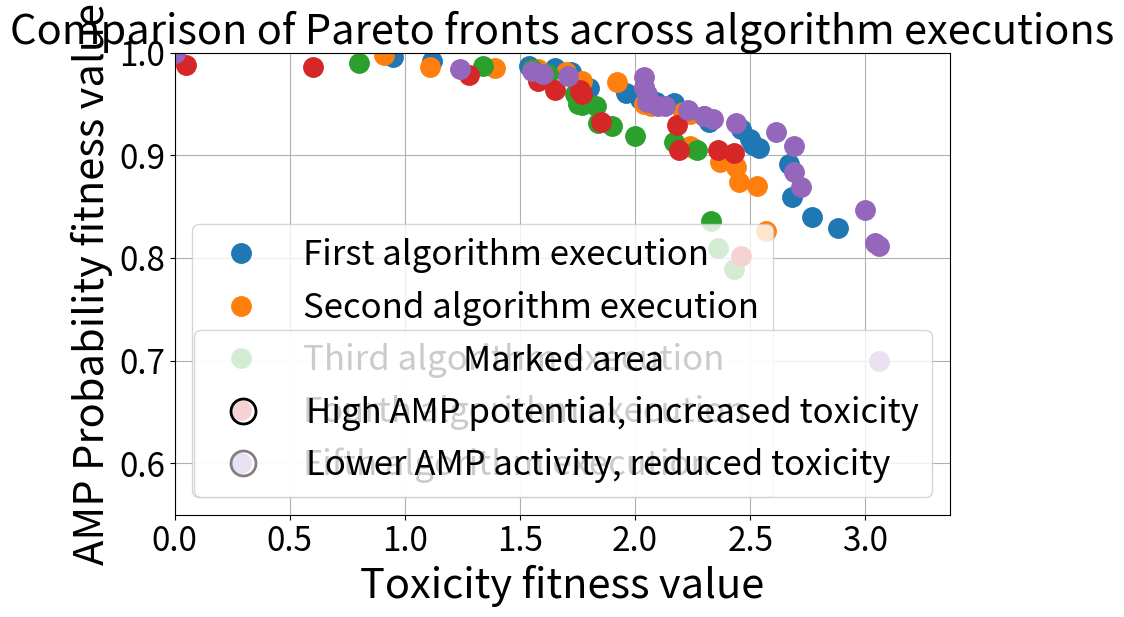

Here is the Python script that generated this plot:
import numpy as np
import matplotlib.pyplot as plt
from matplotlib.lines import Line2D

def extract_points(file_content):
    """
    Extracts points (x, y) from the given file content.
    
    :param file_content: File content as a string.
    :return: List of points (x, y) as tuples.
    """
    points = []
    for line in file_content.strip().split("\n"):
        # Removes parentheses and splits elements
        elements = eval(line.strip())
        x = elements[2]  # Third element
        y = elements[3]  # Fourth element
        points.append((x, y))
    return points

def visualize_convex_hull(pareto_fronts, labels):
    plt.figure(figsize=(10, 6))
    ax = plt.gca()  # Get axes for later manipulation

    for idx, pareto_front in enumerate(pareto_fronts):
        x = np.array([point[1] for point in pareto_front])  # Toxicity
        y = np.array([point[0] for point in pareto_front])  # AMP probability

        sorted_indices = np.argsort(x)
        sorted_x = x[sorted_indices]
        sorted_y = y[sorted_indices]

        x_hull = np.concatenate(([0], sorted_x))
        y_hull = np.concatenate(([1], sorted_y))

        label_text = f"{['First', 'Second', 'Third', 'Fourth', 'Fifth'][idx]} algorithm execution"
        ax.plot(x_hull, y_hull, marker='o', linestyle='', label=label_text, markersize=14)

    # First legend – automatic, related to Pareto fronts
    legend1 = ax.legend(loc='lower left', fontsize=25, title_fontsize=25)
    ax.add_artist(legend1)  # Add manually so another legend can be added later

    # Create empty black and gray circles for the legend
    empty_black_circle = Line2D([0], [0], marker='o', markerfacecolor='none',
                                markeredgewidth=2, markersize=18, color='black',
                                label='High AMP potential, increased toxicity', linestyle='none')
    empty_gray_circle = Line2D([0], [0], marker='o', markerfacecolor='none',
                               markeredgewidth=2, markersize=18, color='gray',
                               label='Lower AMP activity, reduced toxicity', linestyle='none')

    # Add empty circles to legend
    ax.legend(handles=[empty_black_circle, empty_gray_circle],
              loc='lower right', title='Marked area',
              fontsize=25, title_fontsize=25)

    ax.set_title("Comparison of Pareto fronts across algorithm executions", fontsize=30)
    ax.set_xlabel("Toxicity fitness value", fontsize=30)
    ax.set_ylabel("AMP Probability fitness value", fontsize=30)

    # Increase font size of axis ticks
    ax.tick_params(axis='both', which='major', labelsize=24)

    # Limit y-axis from 0.55 to 1 for better readability
    ax.set_ylim(0.55, 1)

    # Automatically set x-axis as before
    ax.set_xlim(0, max([np.array([point[1] for point in pf]).max() for pf in pareto_fronts]) * 1.1)

    ax.grid(True)
    ax.set_aspect('auto')
    plt.show()


file_content1="""
(['T', 'K', 'P', 'F', 'E', 'R', 'M', 'W', 'G', 'K', 'I', 'Y', 'H', 'K', 'E', 'L', 'V', 'W'], 'TKPFERMWGKIYHKELVW', 0.84, 2.77)
(['T', 'H', 'V', 'K', 'Q', 'P', 'L', 'W', 'G', 'K', 'S', 'H', 'H', 'K', 'E', 'W', 'F'], 'THVKQPLWGKSHHKEWF', 0.9867245196432676, 1.54)
(['D', 'W', 'V', 'R', 'R', 'P', 'L', 'Q', 'P', 'Q', 'K', 'W', 'H', 'K', 'E', 'W', 'P', 'W'], 'DWVRRPLQPQKWHKEWPW', 0.9955495850275018, 0.95)
(['T', 'K', 'P', 'F', 'Q', 'P', 'L', 'Q', 'P', 'Q', 'K', 'W', 'H', 'K', 'E', 'W', 'P', 'W'], 'TKPFQPLQPQKWHKEWPW', 0.9812661672605639, 1.72)
(['T', 'K', 'P', 'F', 'E', 'R', 'M', 'Q', 'E', 'V', 'A', 'Y', 'H', 'K', 'E', 'W', 'F'], 'TKPFERMQEVAYHKEWF', 0.9068271370427544, 2.54)
(['N', 'W', 'H', 'E', 'F', 'I', 'Q', 'R', 'I', 'Q', 'I', 'Y', 'H', 'K', 'E', 'L', 'G', 'L', 'C'], 'NWHEFIQRIQIYHKELGLC', 0.9540349131338318, 2.07)
(['T', 'K', 'P', 'F', 'E', 'R', 'L', 'P', 'E', 'Q', 'I', 'Y', 'W', 'R', 'Y', 'A', 'F'], 'TKPFERLPEQIYWRYAF', 0.9506247241013419, 2.17)
(['N', 'W', 'H', 'E', 'F', 'I', 'Q', 'R', 'I', 'V', 'A', 'Y', 'H', 'K', 'E', 'W', 'F'], 'NWHEFIQRIVAYHKEWF', 0.9610402174842412, 1.96)
(['T', 'H', 'V', 'K', 'Q', 'P', 'L', 'W', 'G', 'K', 'S', 'H', 'H', 'K', 'E', 'W', 'V', 'W'], 'THVKQPLWGKSHHKEWVW', 0.9853670494407594, 1.65)
(['D', 'W', 'V', 'K', 'Q', 'P', 'L', 'Q', 'P', 'Q', 'K', 'W', 'H', 'K', 'E', 'W', 'P', 'W'], 'DWVKQPLQPQKWHKEWPW', 0.9914966688180631, 1.12)
(['T', 'K', 'P', 'F', 'E', 'R', 'M', 'W', 'G', 'K', 'I', 'Y', 'H', 'K', 'T', 'S', 'G', 'L', 'C'], 'TKPFERMWGKIYHKTSGLC', 0.9258590415719372, 2.46)
(['N', 'W', 'H', 'E', 'F', 'I', 'Q', 'R', 'I', 'Q', 'S', 'Y', 'W', 'R', 'T', 'L', 'V', 'W'], 'NWHEFIQRIQSYWRTLVW', 0.96713915630975, 1.78)
(['T', 'K', 'P', 'F', 'E', 'R', 'M', 'W', 'G', 'K', 'I', 'Y', 'W', 'R', 'T', 'L', 'G', 'L', 'C'], 'TKPFERMWGKIYWRTLGLC', 0.938705803680136, 2.3)
(['T', 'K', 'P', 'F', 'E', 'R', 'M', 'W', 'G', 'K', 'I', 'Y', 'W', 'R', 'T', 'L', 'V', 'W'], 'TKPFERMWGKIYWRTLVW', 0.9098963486326275, 2.51)
(['T', 'K', 'P', 'F', 'E', 'R', 'M', 'W', 'G', 'K', 'I', 'Y', 'W', 'R', 'T', 'L', 'V', 'Y'], 'TKPFERMWGKIYWRTLVY', 0.9155684572606141, 2.5)
(['T', 'H', 'V', 'K', 'Q', 'P', 'L', 'W', 'G', 'K', 'I', 'Y', 'W', 'R', 'T', 'L', 'V', 'Y'], 'THVKQPLWGKIYWRTLVY', 0.9658104768256116, 1.8)
(['D', 'W', 'V', 'R', 'R', 'A', 'M', 'W', 'G', 'K', 'I', 'Y', 'H', 'K', 'E', 'W', 'F'], 'DWVRRAMWGKIYHKEWF', 0.9715260630153232, 1.75)
(['T', 'W', 'H', 'F', 'E', 'R', 'M', 'W', 'G', 'K', 'I', 'Y', 'N', 'K', 'Y', 'W', 'P', 'C'], 'TWHFERMWGKIYNKYWPC', 0.9668676768863342, 1.78)
(['T', 'K', 'P', 'F', 'E', 'R', 'L', 'W', 'G', 'K', 'I', 'Y', 'W', 'R', 'T', 'L', 'V', 'Y'], 'TKPFERLWGKIYWRTLVY', 0.9321621643590955, 2.32)
(['T', 'K', 'P', 'F', 'E', 'R', 'M', 'Q', 'P', 'Q', 'I', 'Y', 'H', 'K', 'E', 'L', 'G', 'L', 'C'], 'TKPFERMQPQIYHKELGLC', 0.8595616066873093, 2.68)
(['N', 'W', 'H', 'W', 'E', 'R', 'L', 'P', 'E', 'D', 'I', 'Y', 'H', 'K', 'E', 'W', 'F'], 'NWHWERLPEDIYHKEWF', 0.9514068694198907, 2.09)
(['T', 'K', 'P', 'F', 'E', 'R', 'M', 'R', 'I', 'Q', 'I', 'Y', 'H', 'E', 'Y', 'A', 'F'], 'TKPFERMRIQIYHEYAF', 0.8919130025019494, 2.67)
(['T', 'K', 'P', 'F', 'E', 'R', 'M', 'Q', 'I', 'K', 'I', 'Y', 'H', 'K', 'E', 'L', 'V', 'W'], 'TKPFERMQIKIYHKELVW', 0.8295845119939613, 2.88)
(['T', 'K', 'P', 'F', 'Q', 'P', 'L', 'Q', 'P', 'Q', 'A', 'Y', 'H', 'K', 'E', 'L', 'V', 'C'], 'TKPFQPLQPQAYHKELVC', 0.9549442128502618, 2.02)
"""

file_content2="""
(['V', 'W', 'E', 'R', 'T', 'L', 'K', 'E', 'L', 'P', 'H', 'H', 'K', 'Y', 'L', 'R'], 'VWERTLKELPHHKYLR', 0.9416928449003052, 2.21)
(['H', 'W', 'E', 'R', 'L', 'A', 'F', 'A', 'G', 'W', 'H', 'H', 'K', 'V', 'S', 'S', 'I', 'H', 'H'], 'HWERLAFAGWHHKVSSIHH', 0.9814637405724603, 1.7)
(['H', 'I', 'E', 'R', 'T', 'L', 'K', 'E', 'L', 'L', 'M', 'A', 'I', 'Y', 'L', 'S', 'H', 'H'], 'HIERTLKELLMAIYLSHH', 0.8932987708072149, 2.37)
(['H', 'I', 'Y', 'L', 'A', 'L', 'K', 'E', 'W', 'G', 'L', 'T', 'K', 'Y', 'L', 'N', 'I', 'H'], 'HIYLALKEWGLTKYLNIH', 0.9066630595116887, 2.25)
(['H', 'I', 'Y', 'L', 'A', 'L', 'K', 'E', 'L', 'P', 'H', 'A', 'I', 'Y', 'L', 'S', 'I', 'H'], 'HIYLALKELPHAIYLSIH', 0.9086330648625435, 2.24)
(['H', 'K', 'E', 'R', 'T', 'L', 'I', 'E', 'L', 'P', 'L', 'H', 'K', 'Y', 'L', 'N', 'I', 'T'], 'HKERTLIELPLHKYLNIT', 0.8697644557537515, 2.53)
(['H', 'K', 'E', 'R', 'T', 'L', 'I', 'E', 'L', 'P', 'L', 'A', 'I', 'Y', 'L', 'S', 'H', 'H'], 'HKERTLIELPLAIYLSHH', 0.8260275507945912, 2.57)
(['H', 'K', 'H', 'F', 'P', 'A', 'F', 'A', 'G', 'F', 'M', 'T', 'K', 'V', 'L', 'N', 'I', 'H'], 'HKHFPAFAGFMTKVLNIH', 0.9717203008621867, 1.92)
(['V', 'W', 'E', 'R', 'L', 'L', 'K', 'A', 'G', 'F', 'M', 'T', 'K', 'Y', 'L', 'S', 'H'], 'VWERLLKAGFMTKYLSH', 0.947512471522067, 2.07)
(['V', 'W', 'E', 'R', 'T', 'L', 'K', 'A', 'G', 'F', 'M', 'T', 'K', 'V', 'L', 'S', 'H', 'H'], 'VWERTLKAGFMTKVLSHH', 0.9495821383731643, 2.04)
(['H', 'K', 'H', 'F', 'P', 'A', 'F', 'A', 'G', 'F', 'M', 'T', 'K', 'V', 'S', 'S', 'I', 'H', 'H'], 'HKHFPAFAGFMTKVSSIHH', 0.9844638321234291, 1.58)
(['H', 'K', 'E', 'R', 'T', 'L', 'I', 'E', 'W', 'G', 'L', 'T', 'K', 'Y', 'L', 'R'], 'HKERTLIEWGLTKYLR', 0.8886648791328472, 2.44)
(['H', 'H', 'K', 'F', 'P', 'A', 'F', 'A', 'G', 'F', 'M', 'T', 'K', 'V', 'L', 'N', 'I', 'H'], 'HHKFPAFAGFMTKVLNIH', 0.9719611452437693, 1.77)
(['H', 'H', 'K', 'F', 'P', 'A', 'F', 'A', 'G', 'F', 'M', 'T', 'K', 'V', 'S', 'S', 'I', 'H', 'H'], 'HHKFPAFAGFMTKVSSIHH', 0.9845761595788373, 1.39)
(['H', 'K', 'E', 'R', 'T', 'L', 'I', 'K', 'T', 'W', 'H', 'H', 'I', 'D', 'L', 'N', 'I', 'T'], 'HKERTLIKTWHHIDLNIT', 0.9405493528475432, 2.24)
(['H', 'T', 'L', 'H', 'R', 'V', 'K', 'K', 'G', 'W', 'H', 'H', 'K', 'V', 'S', 'S', 'I', 'H', 'H'], 'HTLHRVKKGWHHKVSSIHH', 0.9862135076255639, 1.11)
(['T', 'W', 'L', 'H', 'R', 'V', 'K', 'K', 'W', 'G', 'P', 'H', 'A', 'V', 'S', 'S', 'I', 'H', 'H'], 'TWLHRVKKWGPHAVSSIHH', 0.9978996371489537, 0.91)
(['H', 'I', 'E', 'R', 'T', 'L', 'K', 'E', 'L', 'L', 'M', 'A', 'I', 'Y', 'L', 'R'], 'HIERTLKELLMAIYLR', 0.8739840263990992, 2.45)
"""

file_content3="""
(['Y', 'W', 'H', 'Q', 'L', 'T', 'A', 'I', 'L', 'L', 'K', 'M', 'G', 'V', 'A', 'M', 'L', 'C'], 'YWHQLTAILLKMGVAMLC', 0.9478667314099519, 1.83)
(['Q', 'D', 'F', 'Q', 'R', 'Y', 'P', 'R', 'G', 'A', 'P', 'K', 'P', 'V', 'F', 'K', 'P', 'V'], 'QDFQRYPRGAPKPVFKPV', 0.986715510694341, 1.34)
(['N', 'Y', 'R', 'R', 'L', 'K', 'I', 'H', 'G', 'F', 'R', 'W', 'G', 'V', 'T', 'K', 'P', 'V', 'T'], 'NYRRLKIHGFRWGVTKPVT', 0.8099999999999999, 2.36)
(['N', 'W', 'H', 'A', 'T', 'K', 'I', 'W', 'V', 'Q', 'Q', 'W', 'G', 'V', 'T', 'K', 'P', 'R', 'I'], 'NWHATKIWVQQWGVTKPRI', 0.9126580774784582, 2.17)
(['N', 'W', 'H', 'A', 'T', 'K', 'I', 'H', 'M', 'D', 'L', 'V', 'V', 'R', 'I', 'M', 'L', 'C'], 'NWHATKIHMDLVVRIMLC', 0.9593990192887883, 1.74)
(['Y', 'W', 'H', 'Q', 'L', 'T', 'A', 'I', 'G', 'F', 'R', 'W', 'G', 'V', 'T', 'K', 'P', 'V', 'T'], 'YWHQLTAIGFRWGVTKPVT', 0.7891557506688627, 2.43)
(['Q', 'D', 'Y', 'I', 'K', 'Q', 'I', 'W', 'C', 'K', 'I', 'M', 'H', 'P', 'I', 'N', 'G', 'I'], 'QDYIKQIWCKIMHPINGI', 0.9899999739641103, -0.16)
(['N', 'Y', 'F', 'R', 'R', 'Y', 'P', 'R', 'F', 'F', 'R', 'S', 'F', 'G', 'V', 'A', 'M', 'L', 'R', 'I'], 'NYFRRYPRFFRSFGVAMLRI', 0.9787296850581688, 1.62)
(['N', 'W', 'H', 'A', 'F', 'Y', 'H', 'E', 'V', 'H', 'K', 'M', 'G', 'V', 'A', 'M', 'L', 'C'], 'NWHAFYHEVHKMGVAMLC', 0.9498234644742736, 1.75)
(['N', 'Y', 'F', 'R', 'R', 'Y', 'P', 'R', 'F', 'F', 'R', 'M', 'H', 'P', 'I', 'N', 'G', 'I'], 'NYFRRYPRFFRMHPINGI', 0.989575076795711, 0.8)
(['N', 'W', 'H', 'A', 'T', 'K', 'I', 'H', 'M', 'D', 'L', 'V', 'G', 'V', 'A', 'M', 'L', 'C'], 'NWHATKIHMDLVGVAMLC', 0.9281218635128639, 1.9)
(['N', 'W', 'H', 'A', 'T', 'K', 'I', 'W', 'V', 'Q', 'Q', 'W', 'G', 'V', 'T', 'K', 'G', 'I'], 'NWHATKIWVQQWGVTKGI', 0.9490786108748336, 1.77)
(['N', 'W', 'H', 'A', 'T', 'K', 'I', 'W', 'V', 'Q', 'Q', 'W', 'G', 'V', 'T', 'K', 'P', 'R'], 'NWHATKIWVQQWGVTKPR', 0.918579075078887, 2.0)
(['N', 'Y', 'F', 'R', 'R', 'Y', 'P', 'R', 'F', 'F', 'R', 'S', 'G', 'V', 'A', 'M', 'L', 'L', 'R', 'I'], 'NYFRRYPRFFRSGVAMLLRI', 0.9789276385425122, 1.58)
(['Y', 'Y', 'R', 'S', 'F', 'P', 'I', 'W', 'C', 'K', 'I', 'M', 'H', 'P', 'I', 'N', 'G', 'I'], 'YYRSFPIWCKIMHPINGI', 0.9899877838254203, -0.16)
(['Q', 'D', 'F', 'Q', 'R', 'Y', 'P', 'R', 'G', 'A', 'P', 'K', 'P', 'Y', 'T', 'K', 'P', 'V'], 'QDFQRYPRGAPKPYTKPV', 0.984021131106858, 1.55)
(['K', 'P', 'F', 'R', 'P', 'E', 'P', 'R', 'L', 'L', 'K', 'M', 'G', 'V', 'A', 'M', 'L', 'C'], 'KPFRPEPRLLKMGVAMLC', 0.931880613490983, 1.84)
(['Q', 'D', 'L', 'E', 'R', 'K', 'I', 'H', 'G', 'F', 'R', 'M', 'G', 'V', 'A', 'M', 'L', 'C'], 'QDLERKIHGFRMGVAMLC', 0.9054416778281321, 2.27)
(['Q', 'D', 'Y', 'A', 'T', 'K', 'I', 'H', 'G', 'F', 'R', 'W', 'G', 'V', 'T', 'K', 'P', 'V', 'T'], 'QDYATKIHGFRWGVTKPVT', 0.83630354281713, 2.33)
"""

file_content4="""
(['N', 'W', 'H', 'K', 'E', 'R', 'N', 'R', 'I', 'Y', 'R', 'Q', 'L', 'R', 'R'], 'NWHKERNRIYRQLRR', 0.9047183002819039, 2.36)
(['N', 'W', 'H', 'K', 'E', 'R', 'N', 'R', 'I', 'Y', 'R', 'Q', 'R', 'R'], 'NWHKERNRIYRQRR', 0.9291057091165508, 2.18)
(['H', 'W', 'H', 'K', 'E', 'V', 'R', 'I', 'Y', 'S', 'R', 'Q', 'L', 'R', 'R'], 'HWHKEVRIYSRQLRR', 0.9052789192473161, 2.19)
(['H', 'W', 'W', 'Q', 'N', 'R', 'I', 'H', 'G', 'I', 'W', 'H', 'E', 'R'], 'HWWQNRIHGIWHER', 0.9726148189823123, 1.58)
(['P', 'T', 'V', 'A', 'R', 'R', 'I', 'H', 'K', 'L', 'N', 'M', 'E', 'R'], 'PTVARRIHKLNMER', 0.9024190909948739, 2.43)
(['H', 'W', 'W', 'R', 'L', 'M', 'Q', 'H', 'K', 'L', 'H', 'M', 'P', 'H', 'A', 'Q'], 'HWWRLMQHKLHMPHAQ', 0.9634614291827625, 1.65)
(['H', 'W', 'W', 'R', 'L', 'M', 'Q', 'H', 'K', 'L', 'H', 'M', 'P', 'H', 'A'], 'HWWRLMQHKLHMPHA', 0.9630053090623617, 1.76)
(['H', 'W', 'W', 'R', 'L', 'M', 'Q', 'H', 'K', 'L', 'H', 'M', 'P', 'H'], 'HWWRLMQHKLHMPH', 0.9632908542663216, 1.76)
(['P', 'T', 'V', 'A', 'R', 'R', 'I', 'T', 'C', 'H', 'M', 'E', 'R'], 'PTVARRITCHMER', 0.9593846397065139, 1.77)
(['P', 'T', 'V', 'Q', 'Q', 'L', 'R', 'I', 'T', 'C', 'H', 'M', 'E', 'R'], 'PTVQQLRITCHMER', 0.9321168508615805, 1.85)
(['H', 'W', 'W', 'Q', 'Q', 'G', 'Q', 'W', 'G', 'I', 'W', 'H', 'W', 'P', 'K', 'C'], 'HWWQQGQWGIWHWPKC', 0.986048552894742, 0.6)
(['H', 'W', 'W', 'R', 'L', 'M', 'Q', 'W', 'C', 'H', 'M', 'H', 'W', 'P', 'K'], 'HWWRLMQWCHMHWPK', 0.9880529869192543, 0.05)
(['N', 'W', 'H', 'K', 'E', 'G', 'L', 'H', 'K', 'L', 'Y', 'E', 'H', 'Y'], 'NWHKEGLHKLYEHY', 0.9783847546148743, 1.28)
(['N', 'W', 'H', 'K', 'L', 'G', 'I', 'H', 'G', 'I', 'W', 'H', 'W', 'P', 'K', 'C', 'C', 'C'], 'NWHKLGIHGIWHWPKCCC', 0.9997201133597672, -0.83)
(['N', 'W', 'H', 'K', 'E', 'R', 'I', 'T', 'A', 'L', 'N', 'N', 'F', 'G'], 'NWHKERITALNNFG', 0.8015759700911851, 2.46)
"""

file_content5="""
(['V', 'W', 'M', 'P', 'R', 'F', 'Y', 'R', 'I', 'Y', 'W', 'G', 'H', 'D', 'F', 'Q'], 'VWMPRFYRIYWGHDFQ', 0.7, 3.06)
(['Q', 'R', 'F', 'W', 'N', 'K', 'V', 'T', 'Q', 'Y', 'W', 'G', 'H', 'D', 'F', 'I', 'N', 'E', 'F'], 'QRFWNKVTQYWGHDFINEF', 0.9767426920302075, 1.71)
(['V', 'W', 'M', 'P', 'R', 'F', 'Y', 'R', 'I', 'Y', 'W', 'H', 'K', 'W', 'Q', 'P'], 'VWMPRFYRIYWHKWQP', 0.8147429036091881, 3.04)
(['Q', 'R', 'M', 'P', 'R', 'F', 'Y', 'R', 'I', 'Y', 'W', 'H', 'K', 'W', 'T', 'H'], 'QRMPRFYRIYWHKWTH', 0.9089287043259883, 2.69)
(['N', 'P', 'L', 'E', 'R', 'F', 'A', 'R', 'I', 'Y', 'T', 'K', 'K', 'W', 'Q', 'P'], 'NPLERFARIYTKKWQP', 0.9664444512700684, 2.04)
(['V', 'W', 'M', 'P', 'R', 'F', 'Y', 'R', 'I', 'Y', 'W', 'H', 'K', 'D', 'F', 'I', 'N', 'E', 'F'], 'VWMPRFYRIYWHKDFINEF', 0.8464303891089645, 3.0)
(['Q', 'R', 'F', 'W', 'N', 'F', 'Y', 'N', 'I', 'Y', 'W', 'H', 'K', 'W', 'T', 'C'], 'QRFWNFYNIYWHKWTC', 0.9444215009430792, 2.23)
(['V', 'W', 'M', 'P', 'R', 'F', 'Y', 'N', 'I', 'Y', 'T', 'K', 'W', 'W', 'Q', 'P'], 'VWMPRFYNIYTKWWQP', 0.869086766066629, 2.72)
(['K', 'R', 'M', 'P', 'R', 'F', 'Y', 'R', 'I', 'Y', 'W', 'H', 'K', 'W', 'T', 'H'], 'KRMPRFYRIYWHKWTH', 0.9222534979098311, 2.61)
(['V', 'W', 'M', 'P', 'R', 'F', 'E', 'R', 'I', 'F', 'D', 'K', 'W', 'T', 'C', 'G', 'L', 'M'], 'VWMPRFERIFDKWTCGLM', 0.9377846382963787, 2.3)
(['N', 'P', 'L', 'P', 'R', 'F', 'A', 'R', 'I', 'Y', 'T', 'K', 'K', 'W', 'Q', 'P'], 'NPLPRFARIYTKKWQP', 0.9592458198321689, 2.05)
(['Q', 'R', 'F', 'W', 'N', 'F', 'Y', 'T', 'Q', 'Y', 'W', 'G', 'H', 'D', 'F', 'I', 'N', 'E', 'F'], 'QRFWNFYTQYWGHDFINEF', 0.952156543884294, 2.05)
(['N', 'P', 'L', 'P', 'R', 'F', 'A', 'R', 'Q', 'Y', 'T', 'K', 'W', 'W', 'Q', 'P'], 'NPLPRFARQYTKWWQP', 0.9818505163583123, 1.55)
(['V', 'W', 'M', 'P', 'R', 'M', 'E', 'R', 'I', 'F', 'D', 'K', 'W', 'T', 'C', 'G', 'L', 'M'], 'VWMPRMERIFDKWTCGLM', 0.931582566366069, 2.44)
(['Q', 'R', 'L', 'E', 'L', 'M', 'E', 'R', 'I', 'F', 'D', 'K', 'W', 'T', 'C', 'G', 'L', 'M'], 'QRLELMERIFDKWTCGLM', 0.9795258736558395, 1.6)
(['Q', 'R', 'M', 'P', 'R', 'F', 'Y', 'R', 'I', 'F', 'T', 'K', 'K', 'W', 'F', 'I', 'N', 'E', 'F'], 'QRMPRFYRIFTKKWFINEF', 0.9483165508316579, 2.1)
(['K', 'W', 'M', 'P', 'R', 'F', 'A', 'R', 'I', 'T', 'W', 'G', 'H', 'D', 'F', 'I', 'N', 'E', 'F'], 'KWMPRFARITWGHDFINEF', 0.9357147561525847, 2.34)
(['N', 'P', 'L', 'P', 'R', 'F', 'A', 'R', 'I', 'F', 'D', 'K', 'W', 'T', 'C', 'G', 'L', 'M'], 'NPLPRFARIFDKWTCGLM', 0.983985992934927, 1.24)
(['V', 'W', 'M', 'P', 'R', 'F', 'A', 'R', 'I', 'Y', 'W', 'H', 'H', 'D', 'F', 'Q', 'R', 'M'], 'VWMPRFARIYWHHDFQRM', 0.8120544845873816, 3.06)
(['N', 'P', 'L', 'E', 'L', 'M', 'E', 'K', 'I', 'Y', 'W', 'H', 'K', 'W', 'F', 'Q'], 'NPLELMEKIYWHKWFQ', 0.9766803966694776, 2.04)
(['V', 'W', 'M', 'E', 'R', 'F', 'A', 'R', 'I', 'Y', 'T', 'K', 'K', 'W', 'Q', 'P'], 'VWMERFARIYTKKWQP', 0.8832620269761462, 2.69)
(['N', 'R', 'F', 'W', 'N', 'F', 'Y', 'N', 'I', 'Y', 'W', 'H', 'K', 'W', 'T', 'C'], 'NRFWNFYNIYWHKWTC', 0.948231307866216, 2.13)
"""

# Function call
points1 = extract_points(file_content1)
points2 = extract_points(file_content2)
points3 = extract_points(file_content3)
points4 = extract_points(file_content4)
points5 = extract_points(file_content5)

# Labels with names and areas
labels = [
    ("1", 2.7804, len(points1)),
    ("2", 2.4983, len(points2)),
    ("3", 2.3436, len(points3)),
    ("4", 2.37106, len(points4)),
    ("5", 2.9367, len(points5))
]

pareto_fronts = [points1, points2, points3, points4, points5]
# pareto_fronts = [points1]
visualize_convex_hull(pareto_fronts, labels)
